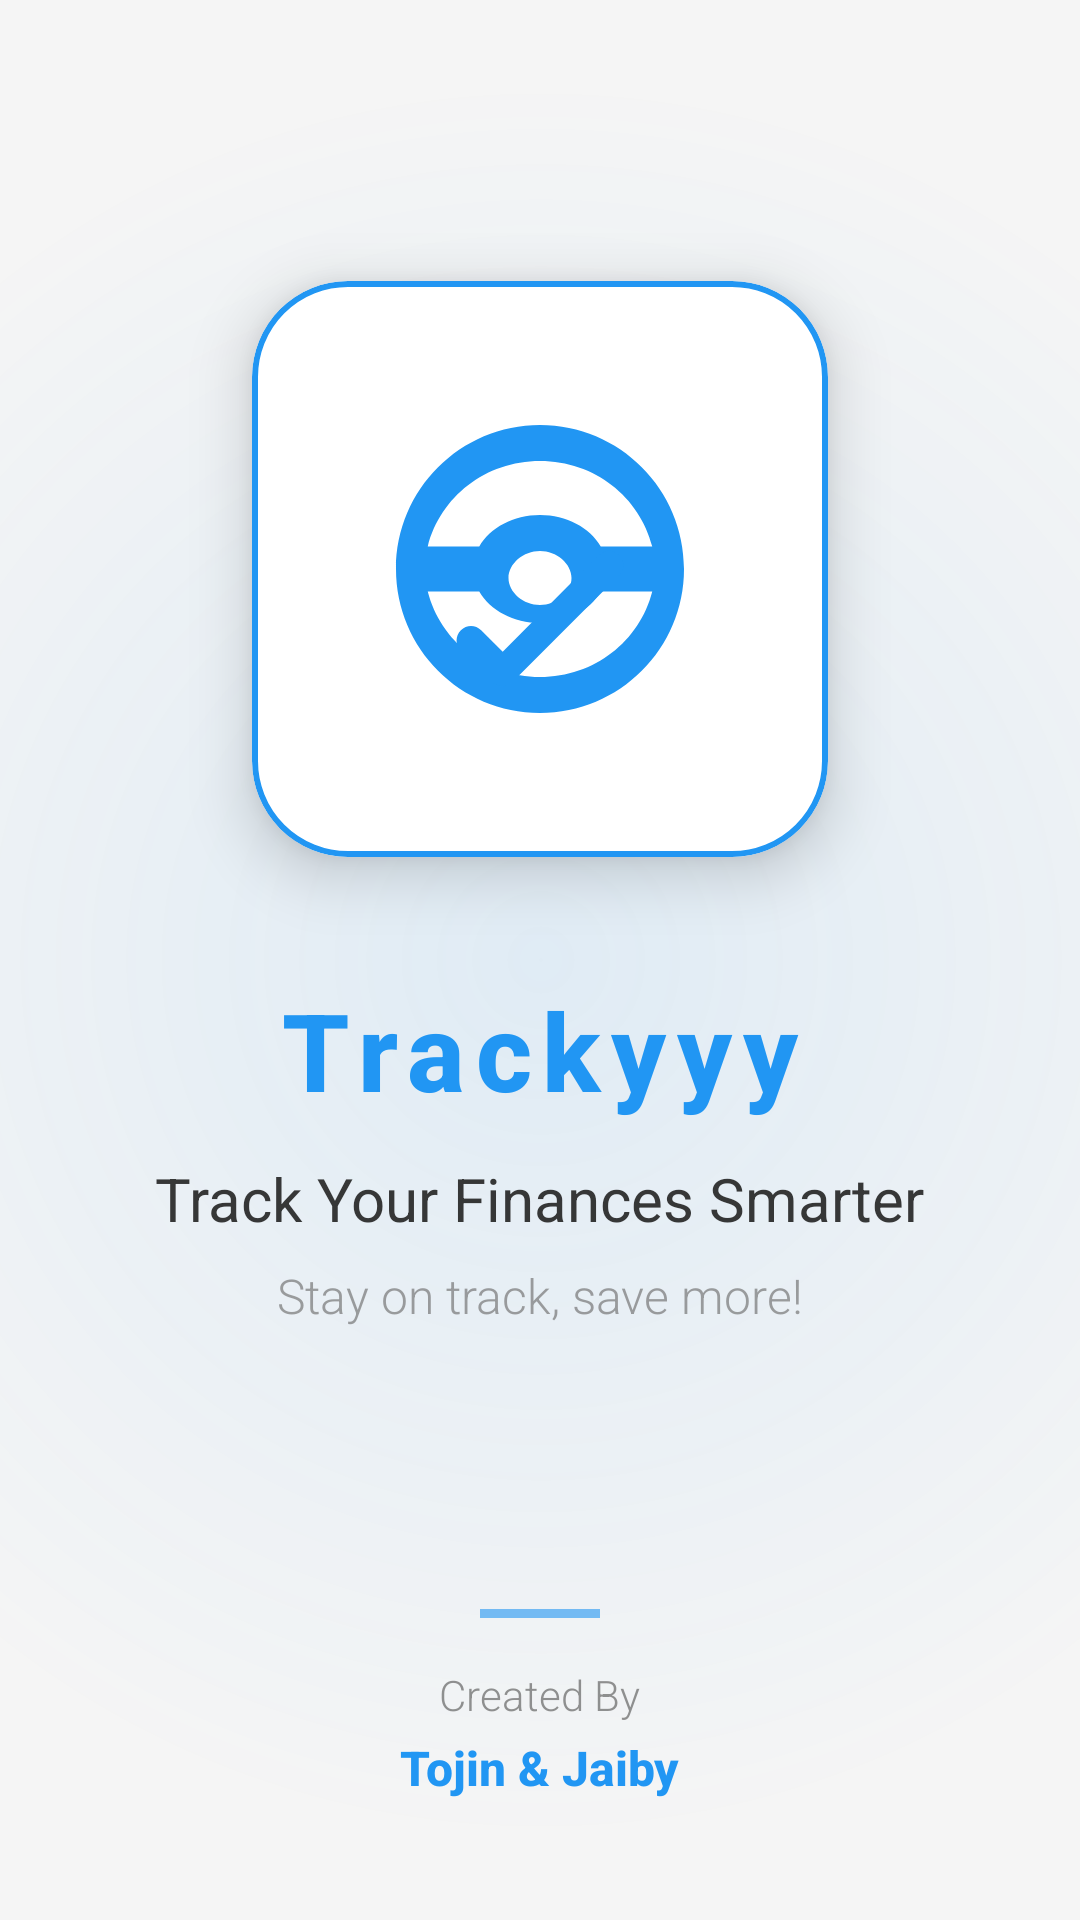

The Android layout XML behind this screen, and the referenced resources:
<!-- AndroidManifest.xml: activity theme Theme.Trackyyy.NoActionBar -->
<!-- res/layout/activity_splash.xml -->
<?xml version="1.0" encoding="utf-8"?>
<androidx.constraintlayout.widget.ConstraintLayout xmlns:android="http://schemas.android.com/apk/res/android"
    xmlns:app="http://schemas.android.com/apk/res-auto"
    android:layout_width="match_parent"
    android:layout_height="match_parent"
    android:background="@color/background">

    
    <View
        android:id="@+id/background_shape"
        android:layout_width="600dp"
        android:layout_height="600dp"
        android:background="@drawable/gradient_circle"
        android:alpha="0.1"
        app:layout_constraintTop_toTopOf="parent"
        app:layout_constraintBottom_toBottomOf="parent"
        app:layout_constraintStart_toStartOf="parent"
        app:layout_constraintEnd_toEndOf="parent" />

    <com.google.android.material.card.MaterialCardView
        android:id="@+id/logo_container"
        android:layout_width="wrap_content"
        android:layout_height="wrap_content"
        app:cardCornerRadius="32dp"
        app:cardElevation="12dp"
        app:strokeWidth="2dp"
        app:strokeColor="@color/primary"
        app:cardBackgroundColor="@color/surface"
        android:layout_marginBottom="40dp"
        app:layout_constraintBottom_toTopOf="@id/content_container"
        app:layout_constraintEnd_toEndOf="parent"
        app:layout_constraintStart_toStartOf="parent"
        app:layout_constraintTop_toTopOf="parent"
        app:layout_constraintVertical_chainStyle="packed">

        <ImageView
            android:id="@+id/iv_app_logo"
            android:layout_width="160dp"
            android:layout_height="160dp"
            android:contentDescription="@string/app_name"
            android:padding="20dp"
            android:src="@drawable/app_logo" />

    </com.google.android.material.card.MaterialCardView>

    <androidx.constraintlayout.widget.ConstraintLayout
        android:id="@+id/content_container"
        android:layout_width="wrap_content"
        android:layout_height="wrap_content"
        app:layout_constraintBottom_toTopOf="@id/bottom_container"
        app:layout_constraintEnd_toEndOf="parent"
        app:layout_constraintStart_toStartOf="parent"
        app:layout_constraintTop_toBottomOf="@id/logo_container">

        <TextView
            android:id="@+id/tv_app_name"
            android:layout_width="wrap_content"
            android:layout_height="wrap_content"
            android:text="@string/app_name"
            android:textColor="@color/primary"
            android:textSize="36sp"
            android:letterSpacing="0.1"
            android:textStyle="bold"
            android:fontFamily="sans-serif-medium"
            app:layout_constraintTop_toTopOf="parent"
            app:layout_constraintStart_toStartOf="parent"
            app:layout_constraintEnd_toEndOf="parent" />

        <TextView
            android:id="@+id/tv_app_tagline"
            android:layout_width="wrap_content"
            android:layout_height="wrap_content"
            android:layout_marginTop="12dp"
            android:text="@string/app_tagline"
            android:textColor="@color/on_background"
            android:textSize="20sp"
            android:fontFamily="sans-serif"
            android:alpha="0.9"
            app:layout_constraintTop_toBottomOf="@id/tv_app_name"
            app:layout_constraintStart_toStartOf="parent"
            app:layout_constraintEnd_toEndOf="parent" />

        <TextView
            android:id="@+id/app_slogan"
            android:layout_width="wrap_content"
            android:layout_height="wrap_content"
            android:layout_marginTop="8dp"
            android:text="@string/greeting_help"
            android:textColor="@color/text_hint_color"
            android:textSize="16sp"
            android:alpha="0.7"
            android:fontFamily="sans-serif-light"
            app:layout_constraintTop_toBottomOf="@id/tv_app_tagline"
            app:layout_constraintStart_toStartOf="parent"
            app:layout_constraintEnd_toEndOf="parent" />

    </androidx.constraintlayout.widget.ConstraintLayout>

    <LinearLayout
        android:id="@+id/bottom_container"
        android:layout_width="wrap_content"
        android:layout_height="wrap_content"
        android:layout_marginBottom="40dp"
        android:orientation="vertical"
        android:gravity="center"
        app:layout_constraintBottom_toBottomOf="parent"
        app:layout_constraintEnd_toEndOf="parent"
        app:layout_constraintStart_toStartOf="parent">

        <com.google.android.material.divider.MaterialDivider
            android:layout_width="40dp"
            android:layout_height="3dp"
            android:layout_marginBottom="16dp"
            app:dividerColor="@color/primary"
            android:alpha="0.6" />

        <TextView
            android:id="@+id/create_id"
            android:layout_width="wrap_content"
            android:layout_height="wrap_content"
            android:text="@string/splash_credit_from"
            android:textColor="@color/text_hint_color"
            android:textSize="14sp"
            android:alpha="0.8"
            android:fontFamily="sans-serif-light" />

        <TextView
            android:id="@+id/creator"
            android:layout_width="wrap_content"
            android:layout_height="wrap_content"
            android:layout_marginTop="4dp"
            android:text="@string/splash_creator_name"
            android:textColor="@color/primary"
            android:textSize="16sp"
            android:textStyle="bold"
            android:fontFamily="sans-serif-medium" />

    </LinearLayout>

</androidx.constraintlayout.widget.ConstraintLayout>
<!-- resources referenced by this layout -->
<resources>
  <color name="background">#F5F5F5</color>
  <color name="on_background">#212121</color>
  <color name="primary">#2196F3</color>
  <color name="surface">#FFFFFF</color>
  <color name="text_hint_color">#757575</color>
  <!-- drawable gradient_circle (drawable) -->
  <?xml version="1.0" encoding="utf-8"?>
  <shape xmlns:android="http://schemas.android.com/apk/res/android"
      android:shape="oval">
      <gradient
          android:type="radial"
          android:gradientRadius="300dp"
          android:startColor="@color/primary"
          android:endColor="@android:color/transparent" />
  </shape>
  <string name="app_name">Trackyyy</string>
  <string name="app_tagline">Track Your Finances Smarter</string>
  <string name="greeting_help">Stay on track, save more!</string>
  <string name="splash_creator_name">Tojin &amp; Jaiby</string>
  <string name="splash_credit_from">Created By</string>
  <style name="Theme.Trackyyy.NoActionBar" parent="Theme.Trackyyy">
          <item name="windowActionBar">false</item>
          <item name="windowNoTitle">true</item>
          <item name="android:windowFullscreen">true</item>
      </style>
  <color name="primary_variant">#3700B3</color>
  <color name="on_primary">#FFFFFF</color>
  <color name="secondary">#03DAC6</color>
  <color name="secondary_variant">#018786</color>
  <color name="on_secondary">#000000</color>
  <color name="error">#B00020</color>
  <color name="on_error">#FFFFFF</color>
  <color name="on_surface">#000000</color>
  <style name="TextAppearance.Trackyyy.BodyLarge" parent="TextAppearance.MaterialComponents.Body1">
          <item name="fontFamily">@string/font_family_regular</item>
          <item name="android:fontFamily">@string/font_family_regular</item>
          <item name="android:textSize">16sp</item>
          <item name="android:letterSpacing">0.01</item>
          <item name="android:textColor">@color/on_background</item>
      </style>
  <style name="TextAppearance.Trackyyy.TitleLarge" parent="TextAppearance.MaterialComponents.Subtitle1">
          <item name="fontFamily">@string/font_family_medium</item>
          <item name="android:fontFamily">@string/font_family_medium</item>
          <item name="android:textSize">22sp</item>
          <item name="android:letterSpacing">0</item>
          <item name="android:textColor">@color/on_background</item>
      </style>
  <style name="Widget.Trackyyy.CardView" parent="Widget.MaterialComponents.CardView">
          <item name="cardCornerRadius">24dp</item>
          <item name="cardElevation">1dp</item>
          <item name="contentPadding">16dp</item>
          <item name="cardBackgroundColor">@color/surface</item>
          <item name="rippleColor">@color/primary</item>
      </style>
  <style name="Widget.Trackyyy.Toolbar" parent="Widget.MaterialComponents.Toolbar">
          <item name="android:elevation">0dp</item>
          <item name="android:background">@color/surface</item>
          <item name="titleTextAppearance">@style/TextAppearance.Trackyyy.TitleLarge</item>
      </style>
  <style name="ShapeAppearance.Trackyyy.SmallComponent" parent="ShapeAppearance.MaterialComponents.SmallComponent">
          <item name="cornerFamily">rounded</item>
          <item name="cornerSize">16dp</item>
      </style>
  <style name="ShapeAppearance.Trackyyy.MediumComponent" parent="ShapeAppearance.MaterialComponents.MediumComponent">
          <item name="cornerFamily">rounded</item>
          <item name="cornerSize">24dp</item>
      </style>
  <style name="ShapeAppearance.Trackyyy.LargeComponent" parent="ShapeAppearance.MaterialComponents.LargeComponent">
          <item name="cornerFamily">rounded</item>
          <item name="cornerSize">28dp</item>
      </style>
  <string name="font_family_medium">sans-serif-medium</string>
  <string name="font_family_regular">sans-serif</string>
</resources>
